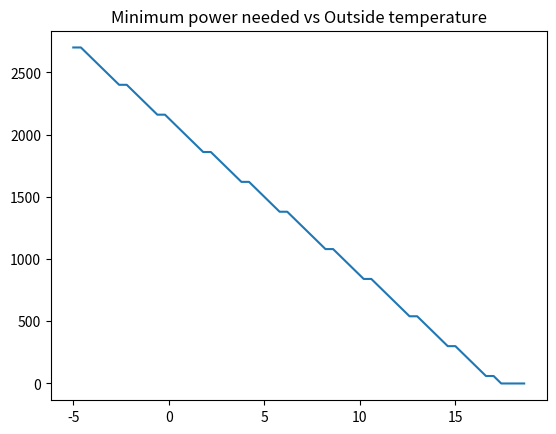

Generate this figure with matplotlib:
import matplotlib.pyplot as plt


      # in minutes
deltaT= 1    # do not change!

temp= 5            # actual room temperature
desiredTemp=17     # desired room temperature
outsideTemp= -5     # temperature outside of room
                    # for heater fan




PowerSet=[0+i*60 for i in range(60)]
outsideTemps=[-5+i*0.4 for i in range(60)]



outSideMin=[]
maxPowerMins=[]
accError=0
for outsideTemp in outsideTemps:
    timeSet=[]
    tempReach=[]
    List=[]
    for maxPower in PowerSet:
        time=0;
        temp= 5;
        timeList = []
        tempList = []
        desiredTempList = []
        for i in range(60):

	# you can change the controller and the maxPower of the heater
	# heater allows change once a minute to any value within 0 <= power <= maxPower
	
	# simple thermostat control - try to replace with something better!
            if temp < desiredTemp:
                power = maxPower
            else:
                timeSet.append(time)
                tempReach.append(maxPower)
                power = 0
            
            
            time = time + deltaT  # time always increased with deltaT
	
	# effect of outside temperature and heater
            tempChange = 0.11 * (outsideTemp-temp) + 0.0009 * power  

            temp = temp +  tempChange * deltaT
	
	
	# THIS IS JUST TO PUT THE MOST RECENT VALUES IN THE LISTS
	
            timeList.append(time)
            tempList.append(temp)
            desiredTempList.append(desiredTemp)
        List.append([timeList,tempList,desiredTempList]) 
        if (timeSet!=[]):
            outSideMin.append(outsideTemp)
            maxPowerMin=min(tempReach)
            maxPowerMins.append(maxPowerMin)

plt.figure(1)
plt.title ("Minimum power needed vs Outside temperature")
plt.plot(outSideMin,maxPowerMins)
plt.show()


